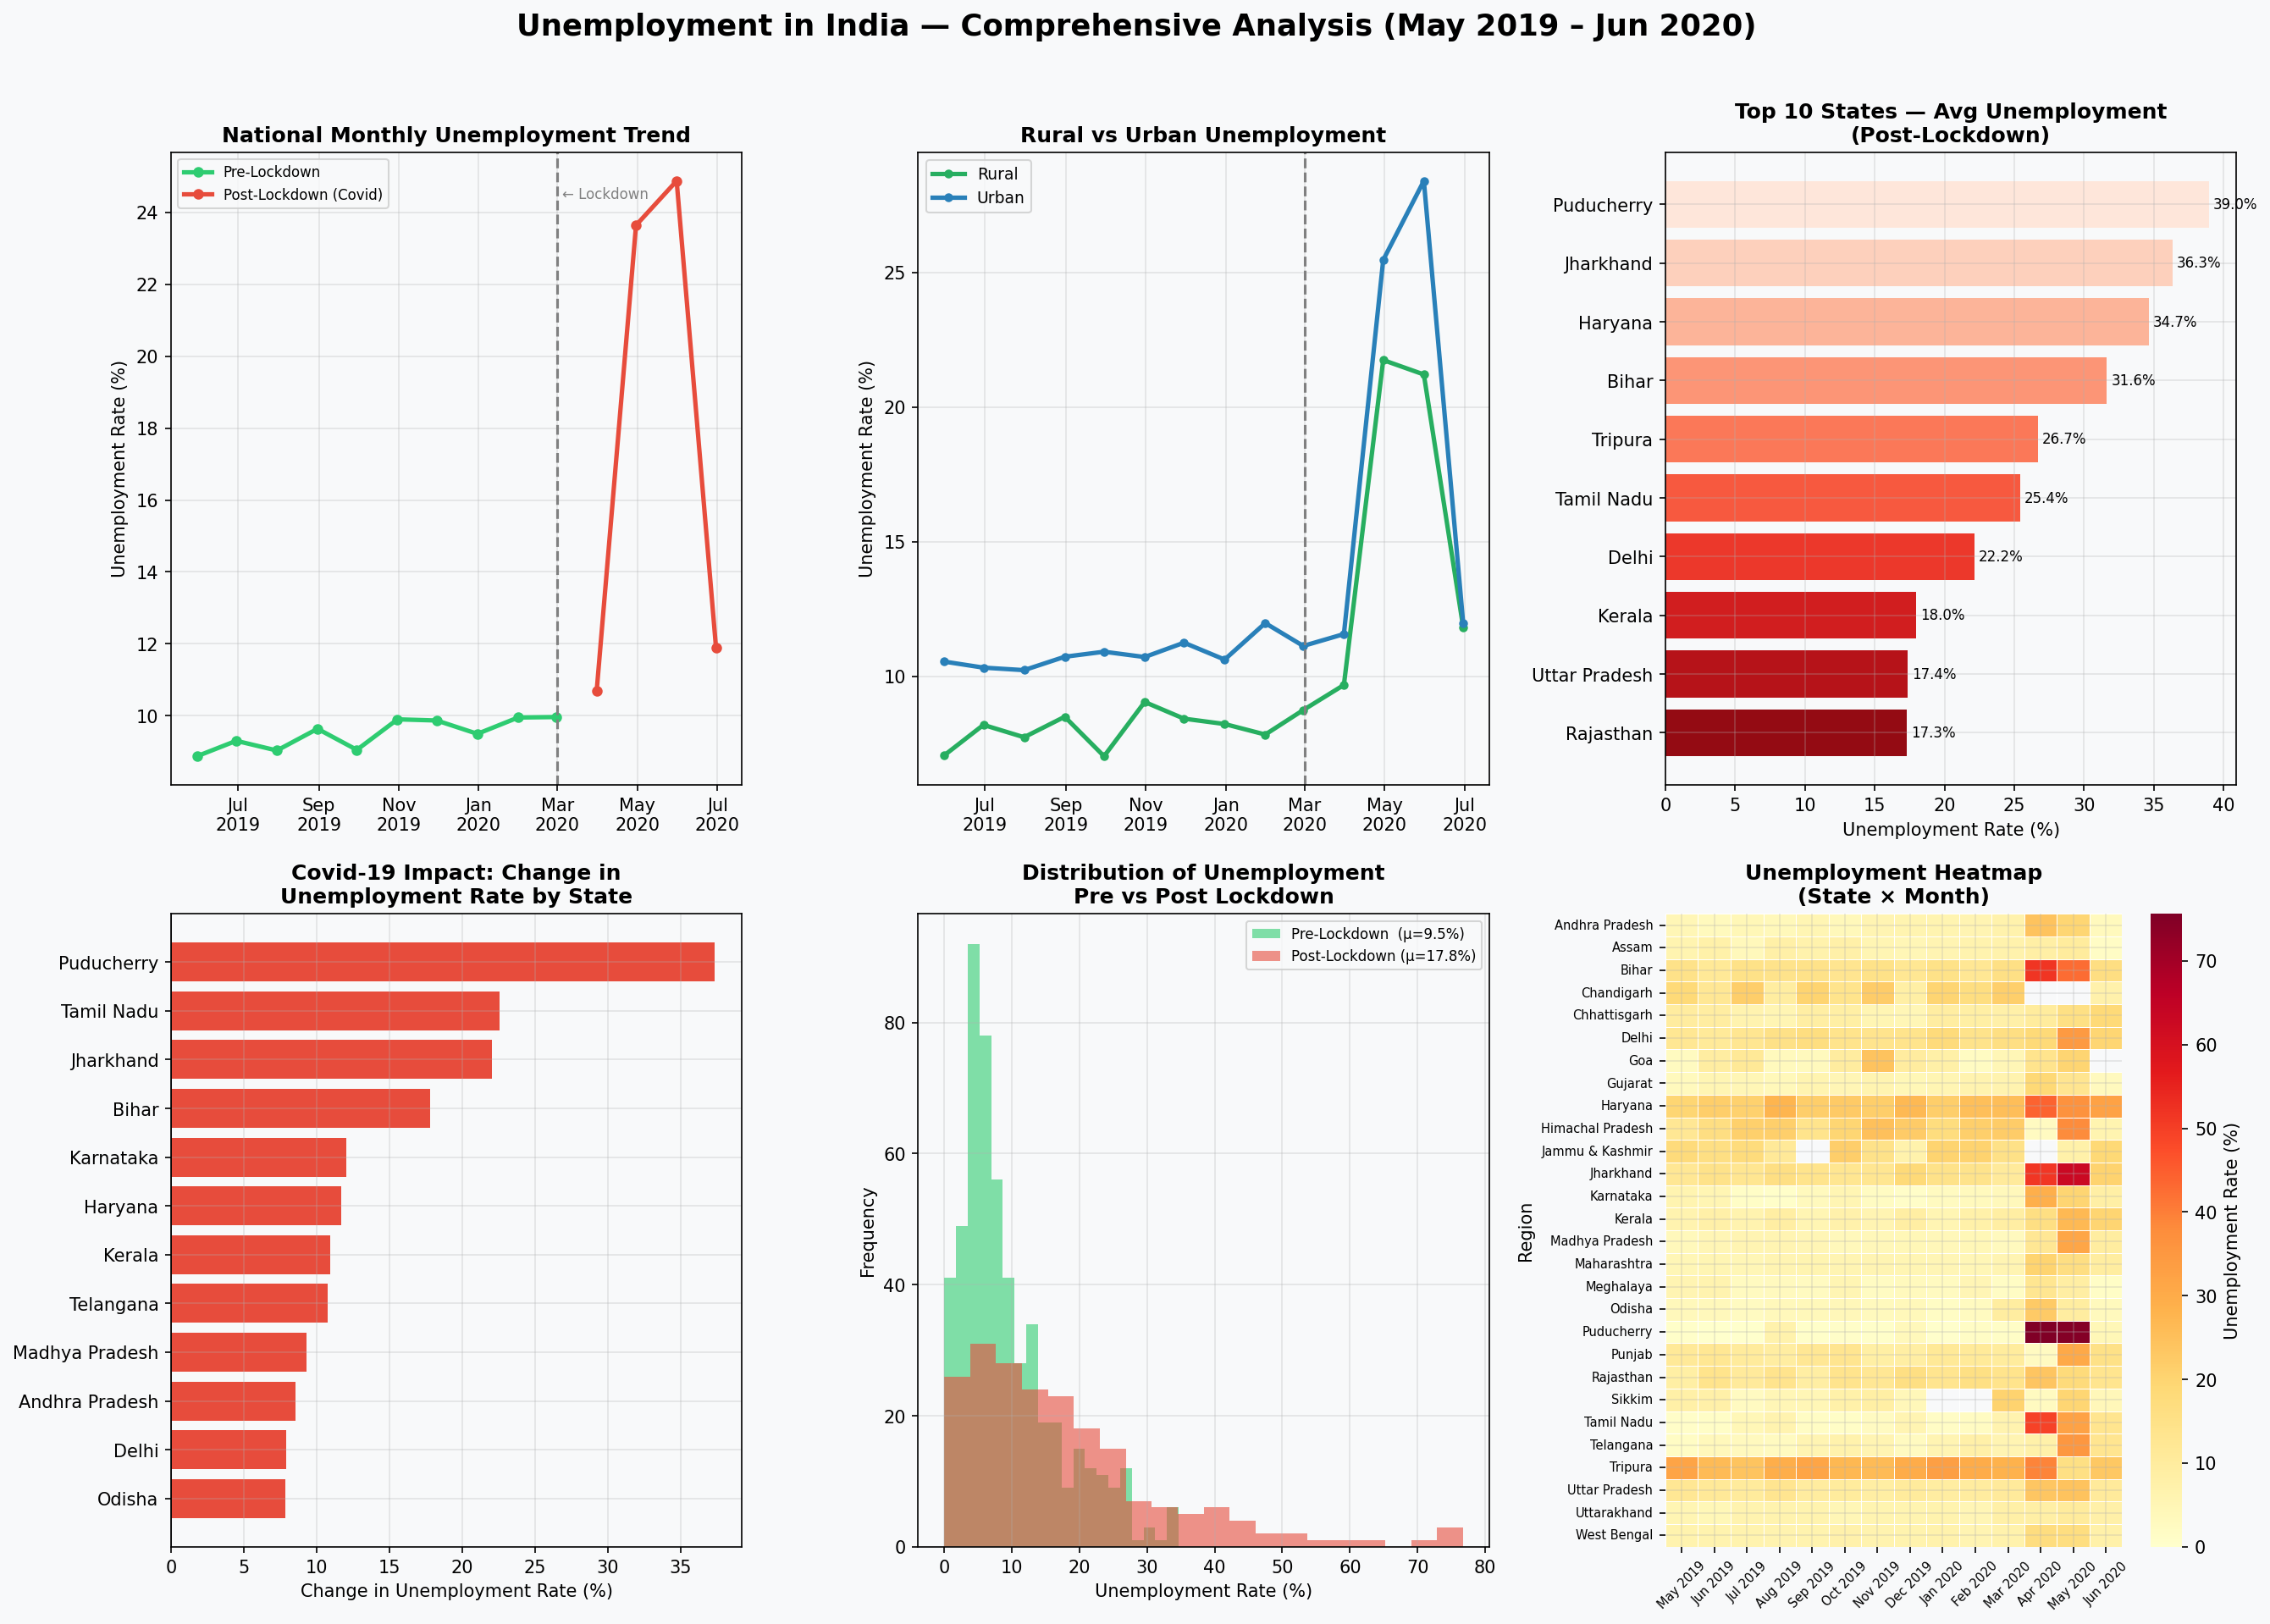

Source code (Python):
"""
Unemployment Analysis with Python
===================================
Internship Project - Task 2
CodeAlpha - Unemployment in India

Uses TWO datasets:
  1. Unemployment_in_India.csv          — state-level, May 2019–Jun 2020
  2. Unemployment_Rate_upto_11_2020.csv — state-level with geo coords, Jan–Oct 2020
"""

import pandas as pd
import numpy as np
import matplotlib.pyplot as plt
import matplotlib.gridspec as gridspec
import seaborn as sns
import warnings
warnings.filterwarnings("ignore")

plt.rcParams.update({
    "figure.facecolor": "#F8F9FA",
    "axes.facecolor":   "#F8F9FA",
    "axes.grid":        True,
    "grid.alpha":       0.3,
    "font.family":      "DejaVu Sans",
})
COVID_COLOR = "#E74C3C"
PRE_COLOR   = "#2ECC71"

# ─── 1. LOAD & CLEAN DATASET 1 ───────────────────────────────────────────────

df1 = pd.read_csv("Unemployment_in_India.csv")
df1.columns = df1.columns.str.strip()
df1["Date"]   = pd.to_datetime(df1["Date"].str.strip(), format="%d-%m-%Y")
df1["Region"] = df1["Region"].str.strip()
df1["Area"]   = df1["Area"].str.strip()
df1.rename(columns={
    "Estimated Unemployment Rate (%)":        "UnemploymentRate",
    "Estimated Employed":                     "Employed",
    "Estimated Labour Participation Rate (%)":"LabourParticipation",
}, inplace=True)
df1.dropna(subset=["Date", "Region", "UnemploymentRate"], inplace=True)
df1.sort_values("Date", inplace=True)
df1["Period"] = df1["Date"].apply(
    lambda d: "Post-Lockdown" if d >= pd.Timestamp("2020-03-01") else "Pre-Lockdown"
)

# ─── 2. LOAD & CLEAN DATASET 2 ───────────────────────────────────────────────

df2 = pd.read_csv("Unemployment_Rate_upto_11_2020.csv")
df2.columns = df2.columns.str.strip()
df2["Date"]   = pd.to_datetime(df2["Date"].str.strip(), format="%d-%m-%Y")
df2["Region"] = df2["Region"].str.strip()
df2.rename(columns={
    "Estimated Unemployment Rate (%)":        "UnemploymentRate",
    "Estimated Employed":                     "Employed",
    "Estimated Labour Participation Rate (%)":"LabourParticipation",
    "Region.1":                               "Zone",
}, inplace=True)
df2.dropna(subset=["Date", "Region", "UnemploymentRate"], inplace=True)
df2.sort_values("Date", inplace=True)

print("=" * 60)
print("   UNEMPLOYMENT IN INDIA — DATA ANALYSIS")
print("=" * 60)
print(f"\nDataset 1: {df1.shape[0]} records | {df1['Region'].nunique()} states | "
      f"{df1['Date'].min().strftime('%b %Y')} → {df1['Date'].max().strftime('%b %Y')}")
print(f"Dataset 2: {df2.shape[0]} records | {df2['Region'].nunique()} states | "
      f"{df2['Date'].min().strftime('%b %Y')} → {df2['Date'].max().strftime('%b %Y')}")

pre  = df1[df1["Period"] == "Pre-Lockdown"]["UnemploymentRate"]
post = df1[df1["Period"] == "Post-Lockdown"]["UnemploymentRate"]
print(f"\nPre-Lockdown  avg : {pre.mean():.2f}%")
print(f"Post-Lockdown avg : {post.mean():.2f}%  (+{((post.mean()-pre.mean())/pre.mean()*100):.0f}%)")

# ─── 3. FIGURE 1 — Main Analysis (2×3) ───────────────────────────────────────

fig1, axes = plt.subplots(2, 3, figsize=(18, 11))
fig1.suptitle(
    "Unemployment in India — Comprehensive Analysis (May 2019 – Jun 2020)",
    fontsize=16, fontweight="bold", y=0.99,
)

# 3a. National monthly trend
monthly = df1.groupby("Date")["UnemploymentRate"].mean().reset_index()
pre_df  = monthly[monthly["Date"] <  pd.Timestamp("2020-03-01")]
post_df = monthly[monthly["Date"] >= pd.Timestamp("2020-03-01")]
ax = axes[0, 0]
ax.plot(pre_df["Date"],  pre_df["UnemploymentRate"],  color=PRE_COLOR,   lw=2.5, marker="o", ms=5, label="Pre-Lockdown")
ax.plot(post_df["Date"], post_df["UnemploymentRate"], color=COVID_COLOR, lw=2.5, marker="o", ms=5, label="Post-Lockdown")
ax.axvline(pd.Timestamp("2020-03-01"), color="grey", ls="--", lw=1.5)
ax.set_title("National Monthly Unemployment Trend", fontweight="bold")
ax.set_ylabel("Unemployment Rate (%)")
ax.legend(fontsize=8)
ax.xaxis.set_major_formatter(plt.matplotlib.dates.DateFormatter("%b\n%Y"))

# 3b. Rural vs Urban
ax = axes[0, 1]
ru = df1.groupby(["Date", "Area"])["UnemploymentRate"].mean().unstack()
for area, color in zip(["Rural", "Urban"], ["#27AE60", "#2980B9"]):
    if area in ru.columns:
        ax.plot(ru.index, ru[area], color=color, lw=2.5, marker="o", ms=4, label=area)
ax.axvline(pd.Timestamp("2020-03-01"), color="grey", ls="--", lw=1.5)
ax.set_title("Rural vs Urban Unemployment", fontweight="bold")
ax.set_ylabel("Unemployment Rate (%)")
ax.legend(fontsize=9)
ax.xaxis.set_major_formatter(plt.matplotlib.dates.DateFormatter("%b\n%Y"))

# 3c. Top 10 hardest-hit states
ax = axes[0, 2]
covid_states = (
    df1[df1["Period"] == "Post-Lockdown"]
    .groupby("Region")["UnemploymentRate"].mean()
    .sort_values(ascending=False).head(10)
)
bars = ax.barh(covid_states.index[::-1], covid_states.values[::-1],
               color=sns.color_palette("Reds_r", 10))
ax.set_title("Top 10 States — Post-Lockdown\nAvg Unemployment", fontweight="bold")
ax.set_xlabel("Unemployment Rate (%)")
for bar, val in zip(bars, covid_states.values[::-1]):
    ax.text(val + 0.3, bar.get_y() + bar.get_height() / 2,
            f"{val:.1f}%", va="center", fontsize=8)

# 3d. Covid impact by state
ax = axes[1, 0]
sp = df1.groupby(["Region", "Period"])["UnemploymentRate"].mean().unstack()
sp["Change"] = sp["Post-Lockdown"] - sp["Pre-Lockdown"]
top12 = sp["Change"].dropna().sort_values(ascending=False).head(12)
ax.barh(top12.index[::-1], top12.values[::-1],
        color=[COVID_COLOR if v > 0 else PRE_COLOR for v in top12.values[::-1]])
ax.axvline(0, color="black", lw=0.8)
ax.set_title("Covid-19 Impact: Change in\nUnemployment Rate by State", fontweight="bold")
ax.set_xlabel("Change in Unemployment Rate (%)")

# 3e. Distribution pre vs post
ax = axes[1, 1]
ax.hist(pre,  bins=20, alpha=0.6, color=PRE_COLOR,   label=f"Pre-Lockdown  (μ={pre.mean():.1f}%)")
ax.hist(post, bins=20, alpha=0.6, color=COVID_COLOR, label=f"Post-Lockdown (μ={post.mean():.1f}%)")
ax.set_title("Distribution: Pre vs Post Lockdown", fontweight="bold")
ax.set_xlabel("Unemployment Rate (%)")
ax.set_ylabel("Frequency")
ax.legend(fontsize=8)

# 3f. Heatmap state × month
ax = axes[1, 2]
hm = df1.pivot_table(index="Region", columns=df1["Date"].dt.strftime("%b %Y"),
                     values="UnemploymentRate", aggfunc="mean")
col_order = pd.to_datetime(hm.columns, format="%b %Y").argsort()
hm = hm.iloc[:, col_order]
sns.heatmap(hm, ax=ax, cmap="YlOrRd", linewidths=0.3, linecolor="white",
            cbar_kws={"label": "Unemployment Rate (%)"}, annot=False)
ax.set_title("State × Month Heatmap", fontweight="bold")
ax.set_xlabel("")
ax.tick_params(axis="x", labelsize=7, rotation=45)
ax.tick_params(axis="y", labelsize=7)

plt.tight_layout()
plt.savefig("unemployment_analysis.png", dpi=150, bbox_inches="tight")
plt.close()
print("\n💾 Saved: unemployment_analysis.png")

# ─── 4. FIGURE 2 — Dataset 2: Geo & Zone Analysis ────────────────────────────

fig2, axes2 = plt.subplots(1, 3, figsize=(18, 6))
fig2.suptitle(
    "Unemployment in India — Regional & Geographic Analysis (Jan–Oct 2020)",
    fontsize=15, fontweight="bold",
)

# 4a. Zone-wise trend
ax = axes2[0]
zone_monthly = df2.groupby(["Date", "Zone"])["UnemploymentRate"].mean().unstack()
zone_colors  = sns.color_palette("tab10", len(zone_monthly.columns))
for zone, color in zip(zone_monthly.columns, zone_colors):
    ax.plot(zone_monthly.index, zone_monthly[zone], marker="o", ms=4,
            lw=2, label=zone, color=color)
ax.axvline(pd.Timestamp("2020-03-24"), color="grey", ls="--", lw=1.5)
ax.text(pd.Timestamp("2020-03-28"), ax.get_ylim()[1] * 0.9, "Lockdown →",
        color="grey", fontsize=8)
ax.set_title("Zone-wise Unemployment Trend", fontweight="bold")
ax.set_ylabel("Unemployment Rate (%)")
ax.legend(fontsize=8, loc="upper left")
ax.xaxis.set_major_formatter(plt.matplotlib.dates.DateFormatter("%b\n%Y"))

# 4b. Bubble map (scatter plot using lat/lon)
ax = axes2[1]
state_avg = df2.groupby("Region").agg(
    UnemploymentRate=("UnemploymentRate", "mean"),
    lat=("latitude", "first"),
    lon=("longitude", "first"),
).reset_index()
scatter = ax.scatter(
    state_avg["lon"], state_avg["lat"],
    s=state_avg["UnemploymentRate"] * 12,
    c=state_avg["UnemploymentRate"],
    cmap="YlOrRd", alpha=0.8, edgecolors="white", linewidths=0.5,
)
plt.colorbar(scatter, ax=ax, label="Avg Unemployment Rate (%)")
for _, row in state_avg.iterrows():
    ax.annotate(row["Region"], (row["lon"], row["lat"]),
                fontsize=5.5, ha="center", va="bottom",
                xytext=(0, 5), textcoords="offset points")
ax.set_title("Geographic Unemployment Map\n(bubble size = rate)", fontweight="bold")
ax.set_xlabel("Longitude")
ax.set_ylabel("Latitude")

# 4c. Zone box plot
ax = axes2[2]
zone_order = df2.groupby("Zone")["UnemploymentRate"].median().sort_values(ascending=False).index
sns.boxplot(data=df2, x="Zone", y="UnemploymentRate", order=zone_order,
            palette="Set2", ax=ax)
ax.set_title("Unemployment Distribution by Zone", fontweight="bold")
ax.set_xlabel("Zone")
ax.set_ylabel("Unemployment Rate (%)")
ax.tick_params(axis="x", rotation=15)

plt.tight_layout()
plt.savefig("unemployment_geo_analysis.png", dpi=150, bbox_inches="tight")
plt.close()
print("💾 Saved: unemployment_geo_analysis.png")

# ─── 5. INSIGHTS ─────────────────────────────────────────────────────────────

print(f"""
{'='*60}
   KEY INSIGHTS
{'='*60}

1. Covid-19 Spike   : Unemployment jumped from {pre.mean():.1f}% → {post.mean():.1f}%
                      after the March 2020 lockdown (+{((post.mean()-pre.mean())/pre.mean()*100):.0f}%).

2. Hardest Hit      : Puducherry, Jharkhand, Haryana had the
                      highest post-lockdown unemployment.

3. Urban > Rural    : Urban areas saw steeper rises due to
                      factory/service sector shutdowns.

4. Seasonal Trend   : Slight dip during harvest months (Oct–Dec 2019).

5. Geographic View  : Northern & Western states showed higher
                      volatility; Southern states more stable.

✅ Task 2 complete! Two charts saved.
""")
